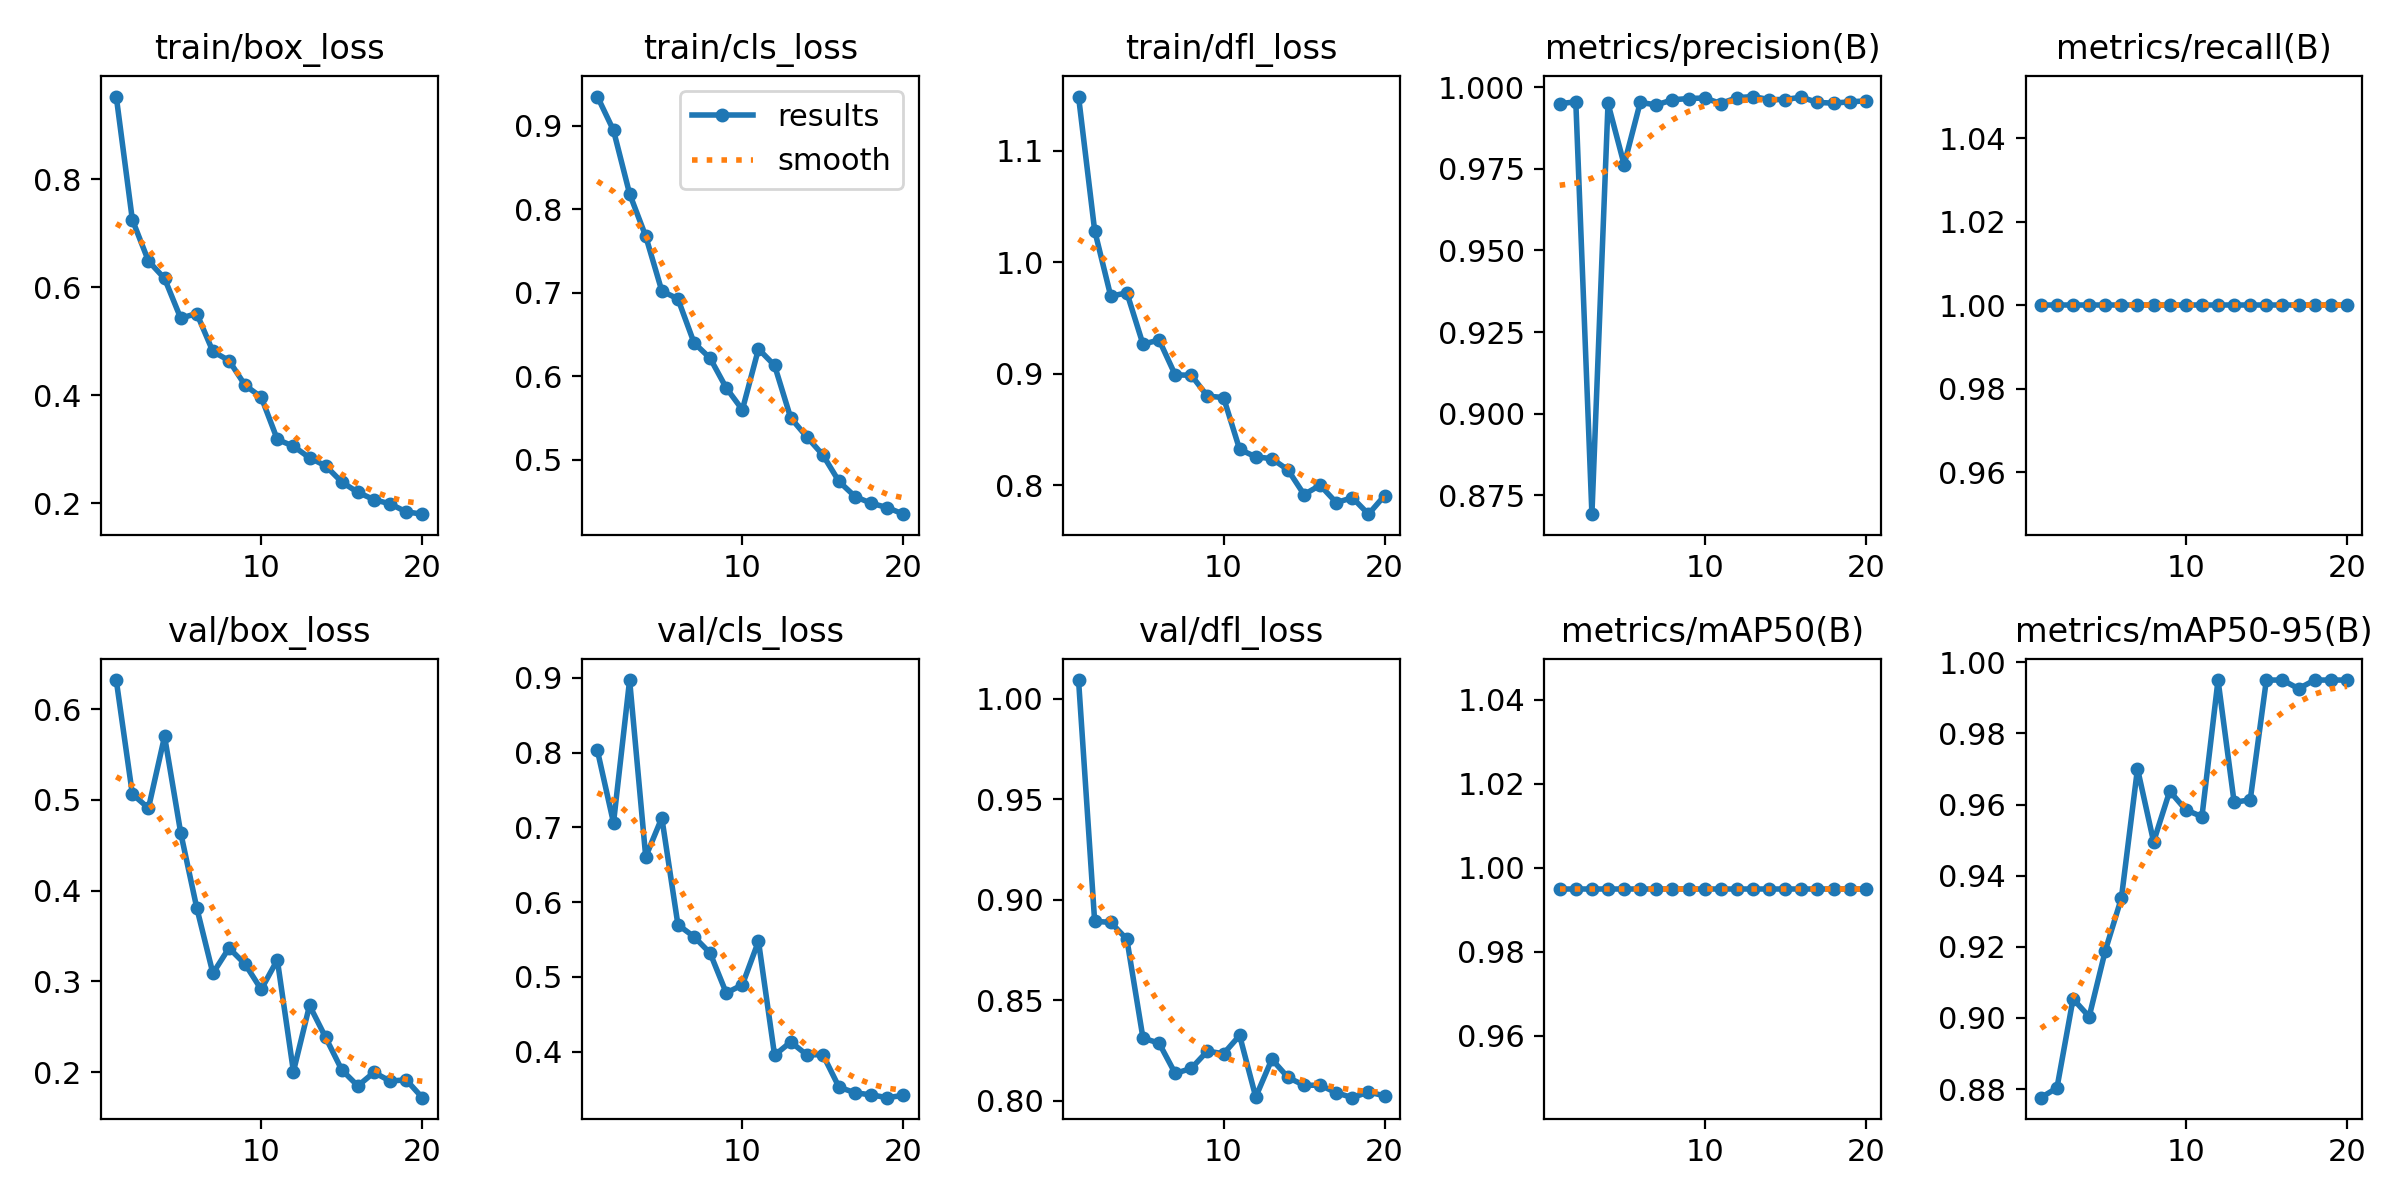

The data file committed next to this chart (first rows):
epoch, time, train/box_loss, train/cls_loss, train/dfl_loss, metrics/precision(B), metrics/recall(B), metrics/mAP50(B), metrics/mAP50-95(B), val/box_loss, val/cls_loss, val/dfl_loss, lr/pg0, lr/pg1, lr/pg2
1, 30.02, 0.9534, 0.9352, 1.149, 0.995, 1, 0.995, 0.8776, 0.632, 0.8029, 1.009, 0.0004627, 0.0004627, 0.0004627
2, 58.65, 0.7252, 0.8947, 1.029, 0.9955, 1, 0.995, 0.8803, 0.5064, 0.7061, 0.8892, 0.0008926, 0.0008926, 0.0008926
3, 87.73, 0.6488, 0.8186, 0.9695, 0.8692, 1, 0.995, 0.9053, 0.4908, 0.897, 0.8887, 0.001275, 0.001275, 0.001275
4, 116.8, 0.6165, 0.7678, 0.9727, 0.995, 1, 0.995, 0.9003, 0.5699, 0.6607, 0.8803, 0.001217, 0.001217, 0.001217
5, 146.3, 0.5431, 0.7021, 0.9264, 0.9763, 1, 0.995, 0.9189, 0.4637, 0.7127, 0.8311, 0.001146, 0.001146, 0.001146
6, 176.1, 0.5516, 0.6926, 0.9303, 0.9953, 1, 0.995, 0.9337, 0.3808, 0.5698, 0.8286, 0.001075, 0.001075, 0.001075
7, 205.7, 0.4814, 0.6399, 0.8989, 0.9946, 1, 0.995, 0.9701, 0.3088, 0.5538, 0.8135, 0.001005, 0.001005, 0.001005
8, 235, 0.4646, 0.6214, 0.8986, 0.9961, 1, 0.995, 0.9495, 0.3367, 0.5319, 0.816, 0.0009339, 0.0009339, 0.0009339
9, 264.6, 0.4188, 0.5858, 0.8798, 0.9965, 1, 0.995, 0.9638, 0.3189, 0.4786, 0.8247, 0.0008631, 0.0008631, 0.0008631
10, 294.7, 0.3969, 0.5597, 0.8786, 0.9967, 1, 0.995, 0.9585, 0.291, 0.4895, 0.8233, 0.0007924, 0.0007924, 0.0007924
11, 324.2, 0.3186, 0.6326, 0.8321, 0.995, 1, 0.995, 0.9566, 0.3236, 0.5478, 0.8324, 0.0007216, 0.0007216, 0.0007216
12, 353.8, 0.306, 0.6128, 0.8253, 0.9968, 1, 0.995, 0.995, 0.2006, 0.3953, 0.8018, 0.0006509, 0.0006509, 0.0006509
13, 382.2, 0.2846, 0.55, 0.8237, 0.9971, 1, 0.995, 0.9606, 0.2734, 0.4131, 0.8206, 0.0005802, 0.0005802, 0.0005802
14, 411.6, 0.2697, 0.5272, 0.8136, 0.9962, 1, 0.995, 0.9613, 0.2381, 0.3959, 0.8115, 0.0005094, 0.0005094, 0.0005094
15, 441, 0.2398, 0.5054, 0.7915, 0.9962, 1, 0.995, 0.995, 0.2024, 0.3961, 0.8076, 0.0004387, 0.0004387, 0.0004387
16, 469.3, 0.2207, 0.4737, 0.7999, 0.997, 1, 0.995, 0.995, 0.1847, 0.3527, 0.8077, 0.000368, 0.000368, 0.000368
17, 498.6, 0.2072, 0.4556, 0.7843, 0.9953, 1, 0.995, 0.9926, 0.1996, 0.3452, 0.8039, 0.0002972, 0.0002972, 0.0002972
18, 527.9, 0.1993, 0.4475, 0.7887, 0.9951, 1, 0.995, 0.995, 0.19, 0.3423, 0.8014, 0.0002265, 0.0002265, 0.0002265
19, 556.1, 0.1846, 0.4424, 0.7739, 0.9955, 1, 0.995, 0.995, 0.1914, 0.3386, 0.8043, 0.0001558, 0.0001558, 0.0001558
20, 585.1, 0.1802, 0.4345, 0.7906, 0.9958, 1, 0.995, 0.995, 0.1717, 0.3417, 0.8023, 8.50255e-05, 8.50255e-05, 8.50255e-05
